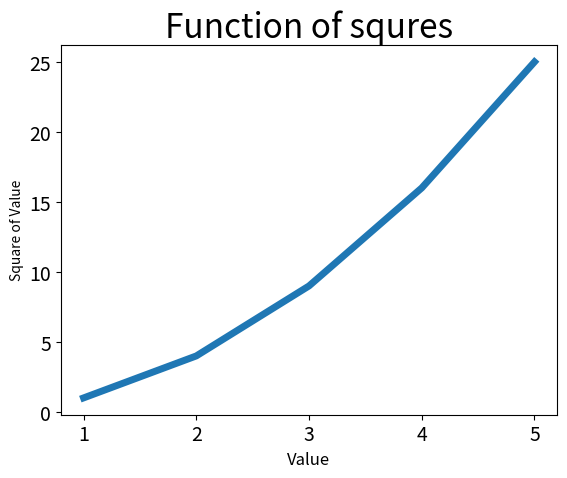

Source code (Python):
import matplotlib.pyplot as plt

squares = [i*i for i in range(1, 6)]
input_values = [i for i in range(1, 6)]
plt.plot(input_values, squares, linewidth=5)

# Set chart title and label axes.
plt.title("Function of squres", fontsize=24)
plt.xlabel("Value", fontsize=12)
plt.ylabel("Square of Value", fontsize=10)

# Set tick size of labels.
plt.tick_params(axis='both', labelsize=14)
plt.show()